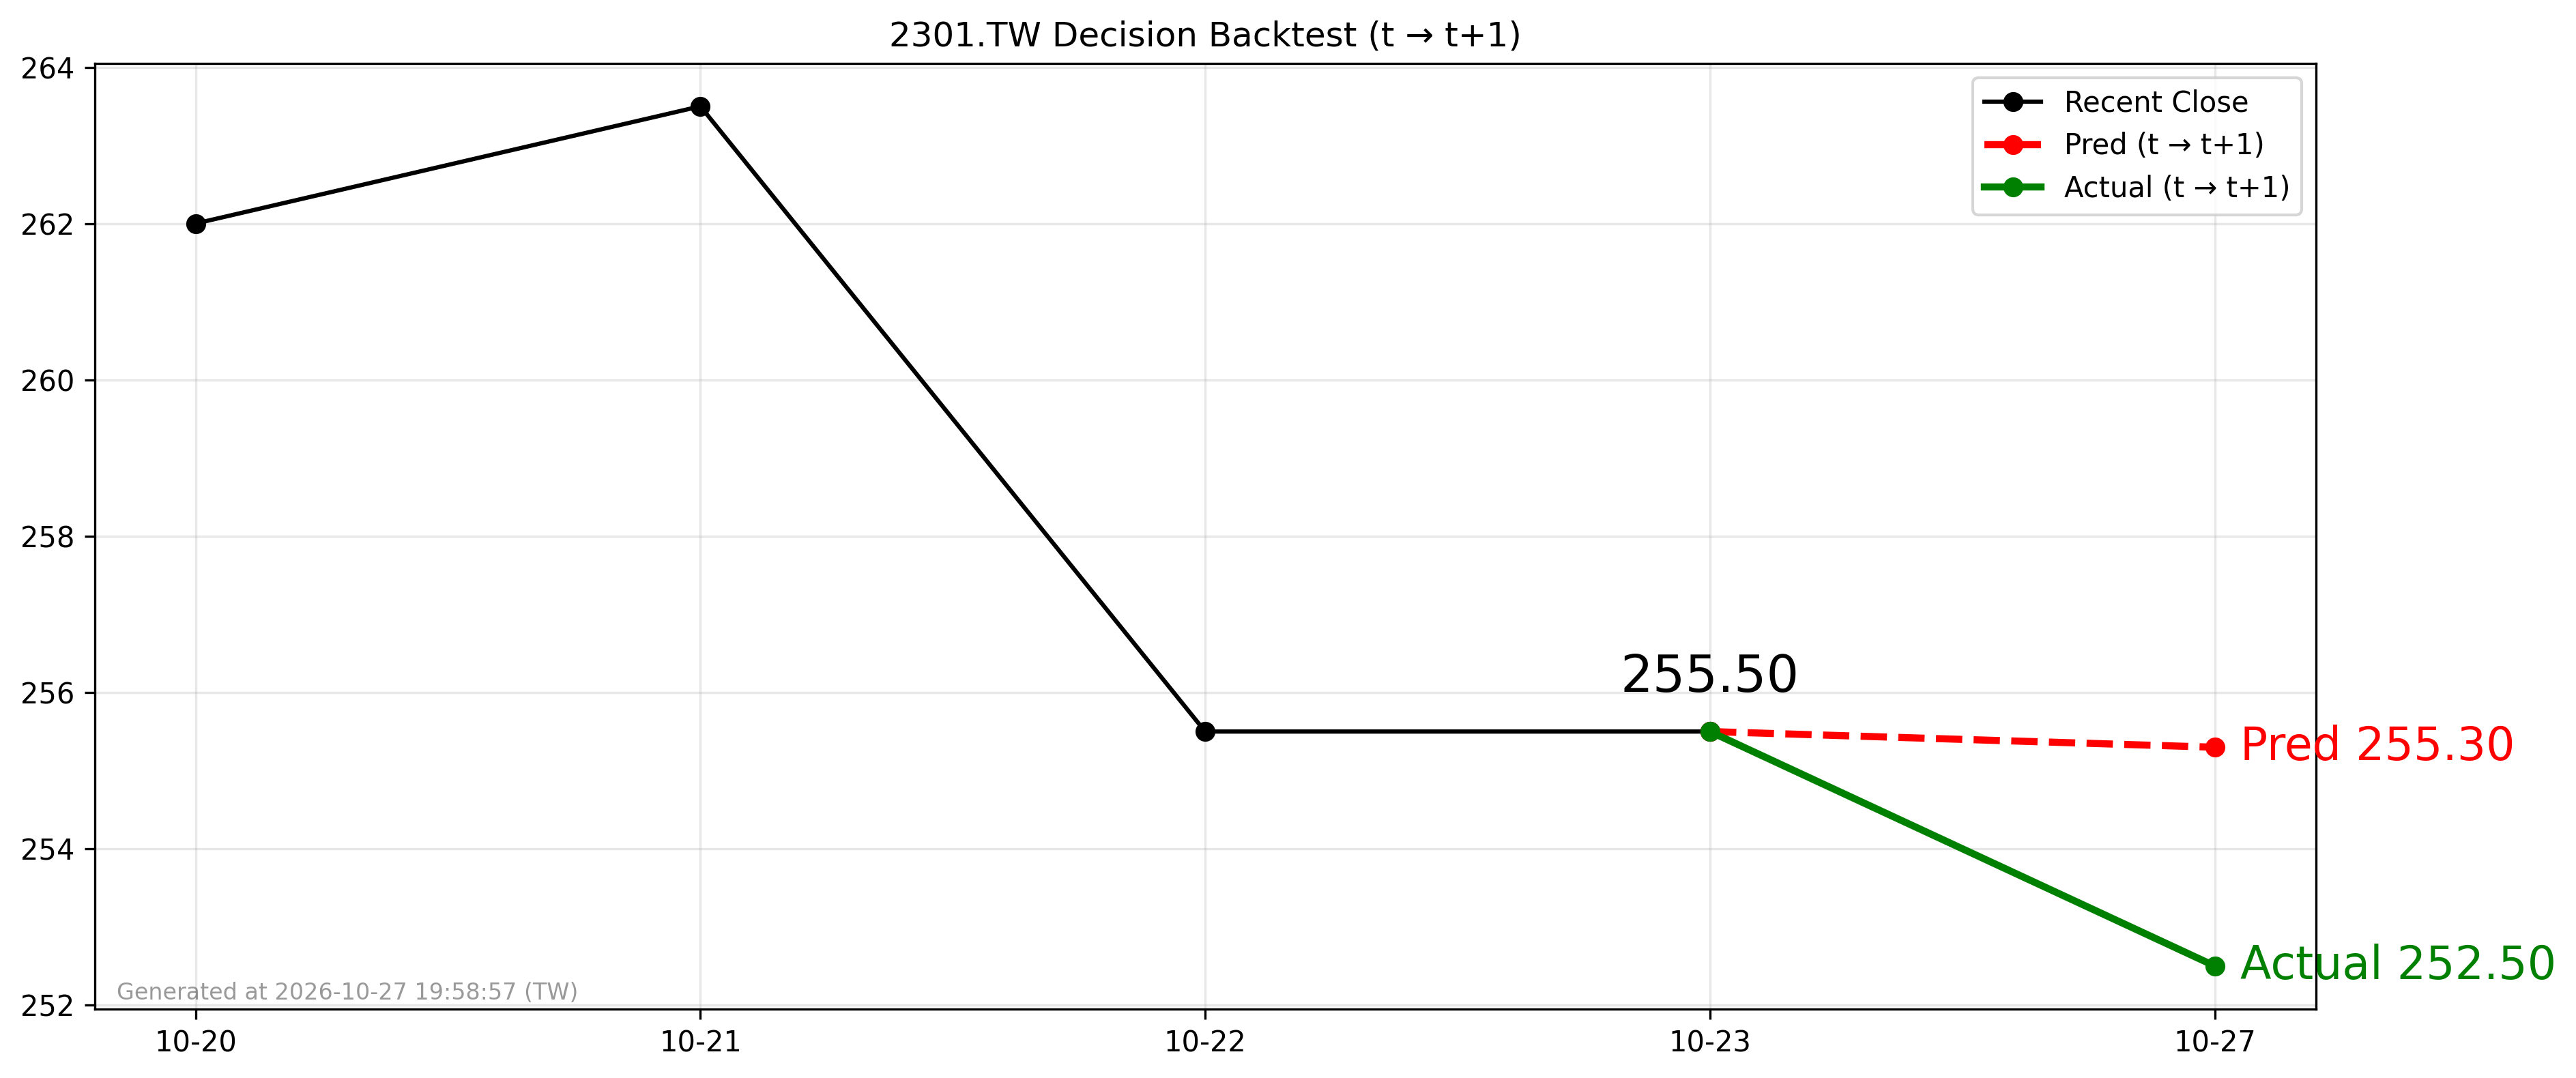

The data file committed next to this chart (first rows):
forecast_date, decision_day, close_t, pred_t1, actual_t1, direction_pred, direction_actual
2026-10-23, 2026-10-23, 255.5, 255.3, 252.5, -1, -1
